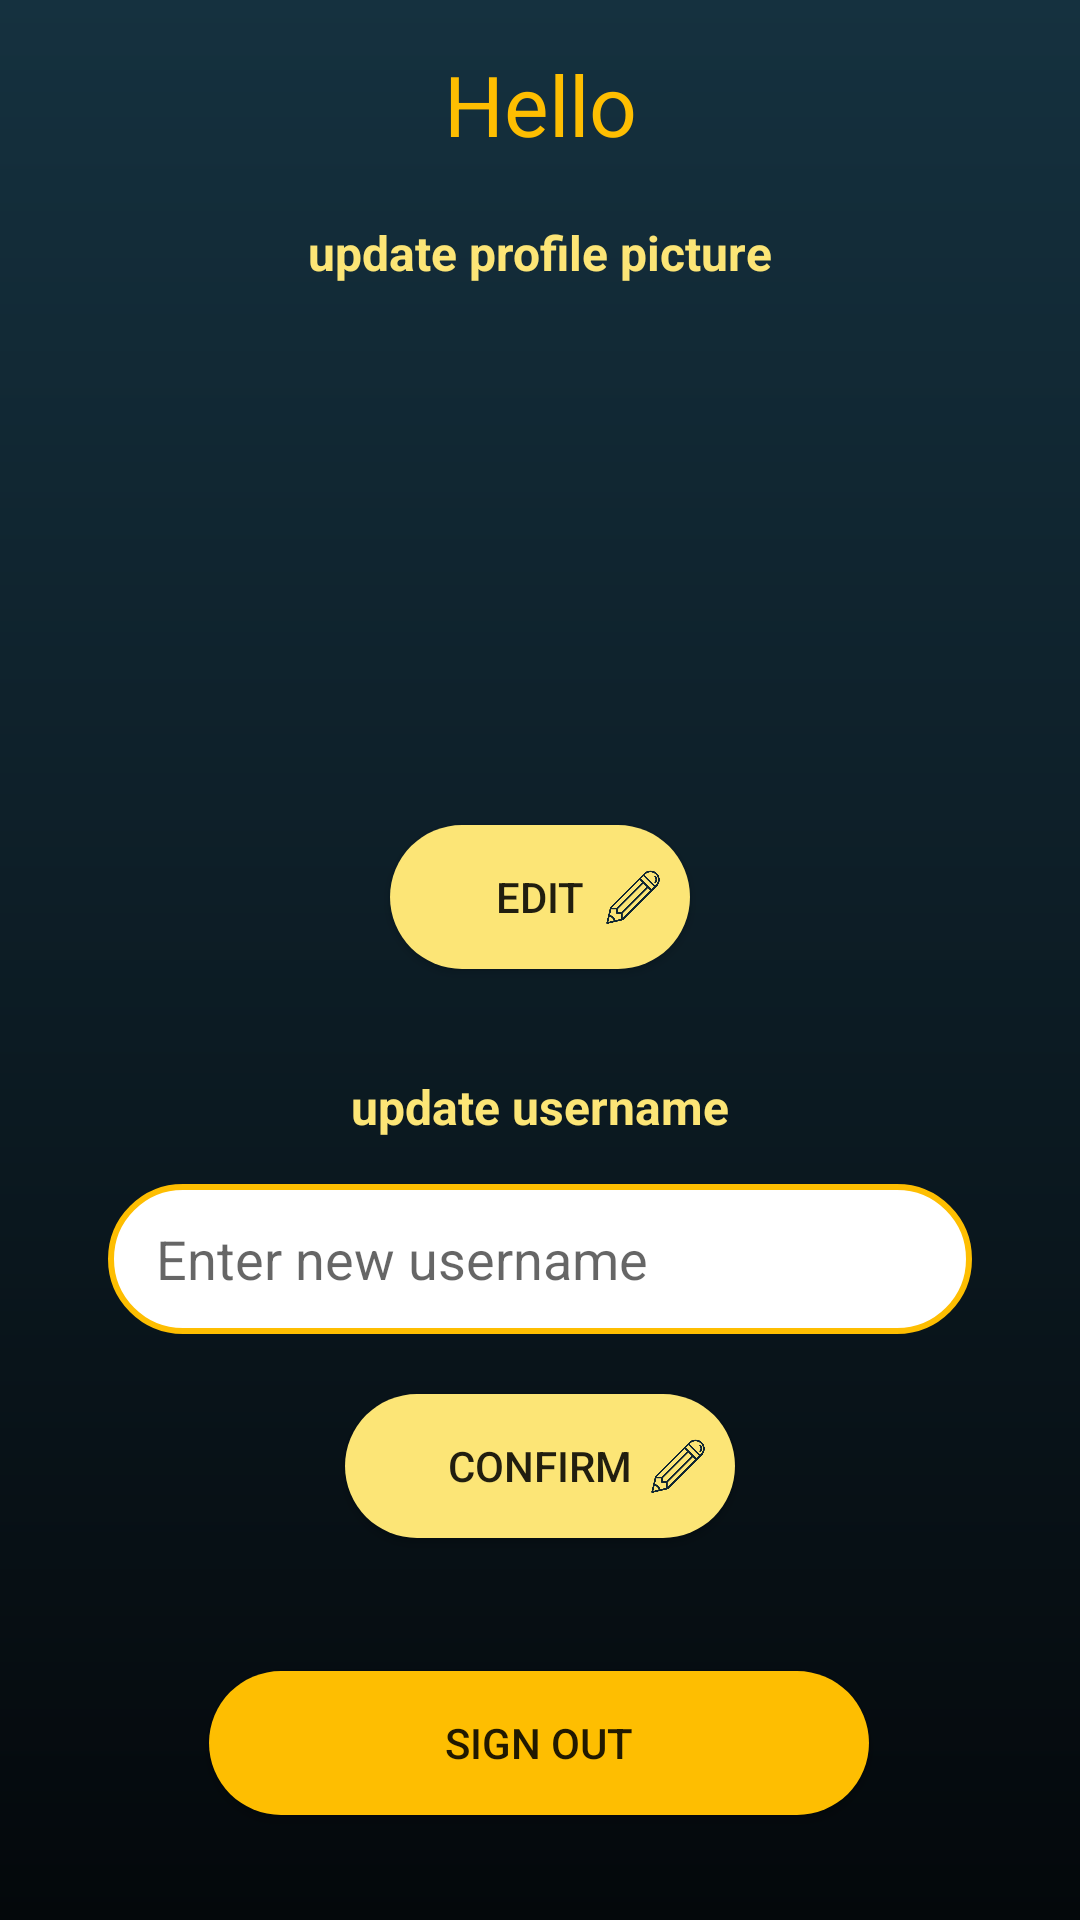

Reconstruct the res/layout file that produces this screen, plus the resources it refers to.
<!-- AndroidManifest.xml: application theme Theme.HabitHero -->
<!-- res/layout/settings_fragment.xml -->
<?xml version="1.0" encoding="utf-8"?>
<androidx.constraintlayout.widget.ConstraintLayout xmlns:android="http://schemas.android.com/apk/res/android"
    xmlns:app="http://schemas.android.com/apk/res-auto"
    xmlns:tools="http://schemas.android.com/tools"
    android:layout_width="match_parent"
    android:layout_height="match_parent"
    android:background="@drawable/gradient_background">


    <TextView
        android:id="@+id/greeting_text_view"
        android:layout_width="wrap_content"
        android:layout_height="wrap_content"
        android:layout_marginTop="16dp"
        android:text="Hello"
        android:textColor="@color/dark_yellow"
        android:textSize="28dp"
        app:layout_constraintEnd_toEndOf="parent"
        app:layout_constraintStart_toStartOf="parent"
        app:layout_constraintTop_toTopOf="parent" />


    <ImageView
        android:id="@+id/profile_preview_image"
        android:layout_width="200dp"
        android:layout_height="140dp"
        android:layout_marginTop="20dp"
        app:layout_constraintEnd_toEndOf="parent"
        app:layout_constraintHorizontal_bias="0.497"
        app:layout_constraintStart_toStartOf="parent"
        app:layout_constraintTop_toBottomOf="@+id/textView5" />

    <Button
        android:id="@+id/sign_out_button"
        android:layout_width="220dp"
        android:layout_height="wrap_content"
        android:background="@drawable/rounded_button_dark"

        android:text="Sign Out"
        app:layout_constraintBottom_toBottomOf="parent"
        app:layout_constraintEnd_toEndOf="parent"
        app:layout_constraintHorizontal_bias="0.498"
        app:layout_constraintStart_toStartOf="parent"
        app:layout_constraintTop_toBottomOf="@+id/edit_profile_img_button"
        app:layout_constraintVertical_bias="0.87" />

    <Button
        android:id="@+id/edit_profile_img_button"
        android:layout_width="100dp"
        android:layout_height="wrap_content"
        android:layout_marginTop="20dp"
        android:background="@drawable/rounded_button_light"
        android:text="Edit"
        app:layout_constraintEnd_toEndOf="parent"
        app:layout_constraintStart_toStartOf="parent"
        app:layout_constraintTop_toBottomOf="@+id/profile_preview_image" />

    <ImageView
        android:id="@+id/imageView10"
        android:layout_width="18dp"
        android:layout_height="20dp"
        android:layout_marginEnd="10dp"
        android:elevation="4dp"
        app:layout_constraintBottom_toBottomOf="@+id/edit_profile_img_button"
        app:layout_constraintEnd_toEndOf="@+id/edit_profile_img_button"
        app:layout_constraintTop_toTopOf="@+id/edit_profile_img_button"
        app:srcCompat="@drawable/pencil" />

    <TextView
        android:id="@+id/username_label"
        android:layout_width="wrap_content"
        android:layout_height="wrap_content"
        android:layout_marginTop="35dp"
        android:text="update username"
        android:textColor="@color/basic_yellow"
        android:textStyle="bold"
        android:textSize="16dp"
        app:layout_constraintEnd_toEndOf="parent"
        app:layout_constraintStart_toStartOf="parent"
        app:layout_constraintTop_toBottomOf="@+id/edit_profile_img_button" />

    <EditText
        android:id="@+id/username_input"
        android:layout_width="0dp"
        android:background="@drawable/rounded_edittext"
        android:layout_height="50dp"
        android:layout_marginTop="15dp"
        android:hint="Enter new username"
        android:paddingLeft="16dp"

        app:layout_constraintEnd_toEndOf="parent"
        app:layout_constraintStart_toStartOf="parent"
        app:layout_constraintTop_toBottomOf="@+id/username_label"
        app:layout_constraintWidth_percent="0.8" />

    <Button
        android:id="@+id/update_username_button"
        android:layout_width="130dp"
        android:layout_height="wrap_content"
        android:layout_marginTop="20dp"
        android:background="@drawable/rounded_button_light"
        android:text="Confirm"
        app:layout_constraintEnd_toEndOf="parent"
        app:layout_constraintStart_toStartOf="parent"
        app:layout_constraintTop_toBottomOf="@+id/username_input" />

    <TextView
        android:id="@+id/textView5"
        android:layout_width="wrap_content"
        android:layout_height="wrap_content"
        android:layout_marginTop="20dp"
        android:text="update profile picture"
        android:textSize="16dp"
        android:textStyle="bold"
        android:textColor="@color/basic_yellow"
        app:layout_constraintEnd_toEndOf="parent"
        app:layout_constraintStart_toStartOf="parent"
        app:layout_constraintTop_toBottomOf="@+id/greeting_text_view" />

    <ImageView
        android:id="@+id/imageView11"
        android:layout_width="18dp"
        android:layout_height="20dp"
        android:layout_marginEnd="10dp"
        android:elevation="4dp"
        app:layout_constraintBottom_toBottomOf="@+id/update_username_button"
        app:layout_constraintEnd_toEndOf="@+id/update_username_button"
        app:layout_constraintTop_toTopOf="@+id/update_username_button"
        app:srcCompat="@drawable/pencil" />

    



</androidx.constraintlayout.widget.ConstraintLayout>
<!-- resources referenced by this layout -->
<resources>
  <color name="basic_yellow">#FCE576</color>
  <color name="dark_yellow">#FEBE01</color>
  <!-- drawable gradient_background (drawable) -->
  <?xml version="1.0" encoding="utf-8"?>
  <shape xmlns:android="http://schemas.android.com/apk/res/android">
      <gradient
          android:startColor="#15313F"
          android:endColor="#04080B"
          android:type="linear"
          android:angle="270" />
  </shape>
  <!-- drawable pencil: png bitmap (drawable, 21704 bytes) -->
  <!-- drawable rounded_button_dark (drawable) -->
  <?xml version="1.0" encoding="utf-8"?>
  <shape xmlns:android="http://schemas.android.com/apk/res/android">
  
      <solid android:color="@color/dark_yellow"/> 
  
  
      
      
      <corners android:radius="50dp"/> 
  
  </shape>
  <!-- drawable rounded_button_light (drawable) -->
  <?xml version="1.0" encoding="utf-8"?>
  <shape xmlns:android="http://schemas.android.com/apk/res/android">
  
      <solid android:color="@color/basic_yellow"/> 
  
  
      
      <corners android:radius="50dp"/> 
  
  </shape>
  <!-- drawable rounded_edittext (drawable) -->
  <?xml version="1.0" encoding="utf-8"?>
  <shape xmlns:android="http://schemas.android.com/apk/res/android">
      <solid android:color="#FFFFFF"/> 
      <corners android:radius="30dp"/> 
      <stroke android:color="@color/dark_yellow" android:width="2dp"/> 
  </shape>
  <style name="Theme.HabitHero" parent="Base.Theme.HabitHero" />
  <style name="Base.Theme.HabitHero" parent="Theme.AppCompat.Light.NoActionBar">
          <item name="android:statusBarColor">#04080B</item>
          <item name="colorPrimary">@color/dark_yellow</item>
      </style>
</resources>
